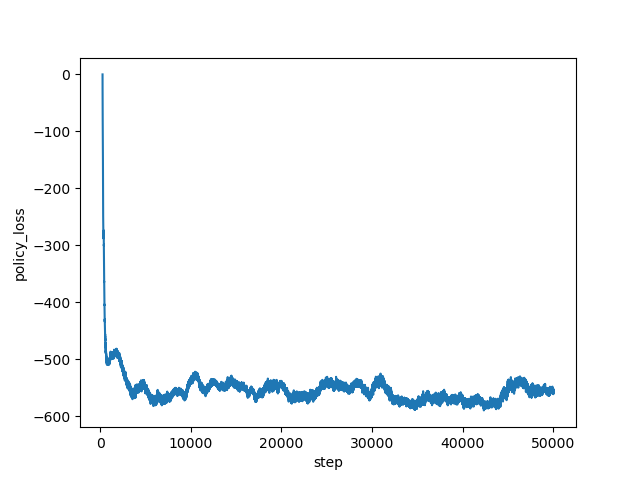

Data behind this chart, as committed beside it:
step, policy_loss
267, -0.5793
268, -2.797
269, -9.323
270, -24.69
271, -50.37
272, -60.58
273, -52.38
274, -54.17
275, -57.73
276, -59.83
277, -60.24
278, -61.52
279, -66.77
280, -64.87
281, -71.89
282, -71.18
283, -74.79
284, -79.97
285, -81.85
286, -84.53
287, -85.26
288, -89.31
289, -91.84
290, -96.3
291, -96.25
292, -100.6
293, -105
294, -103.3
295, -107.9
296, -110.7
297, -112.2
298, -117
299, -119.4
300, -120.5
301, -123
302, -126.4
303, -126.7
304, -129.5
305, -131.6
306, -135.3
307, -134.2
308, -138.8
309, -138.9
310, -141.3
311, -152.7
312, -160.7
313, -163.2
314, -168.2
315, -172.6
316, -181.5
317, -188.6
318, -189.8
319, -193.3
320, -195.5
321, -202.7
322, -204.4
323, -212.1
324, -214.5
325, -215.5
326, -220
... 49,673 more rows
